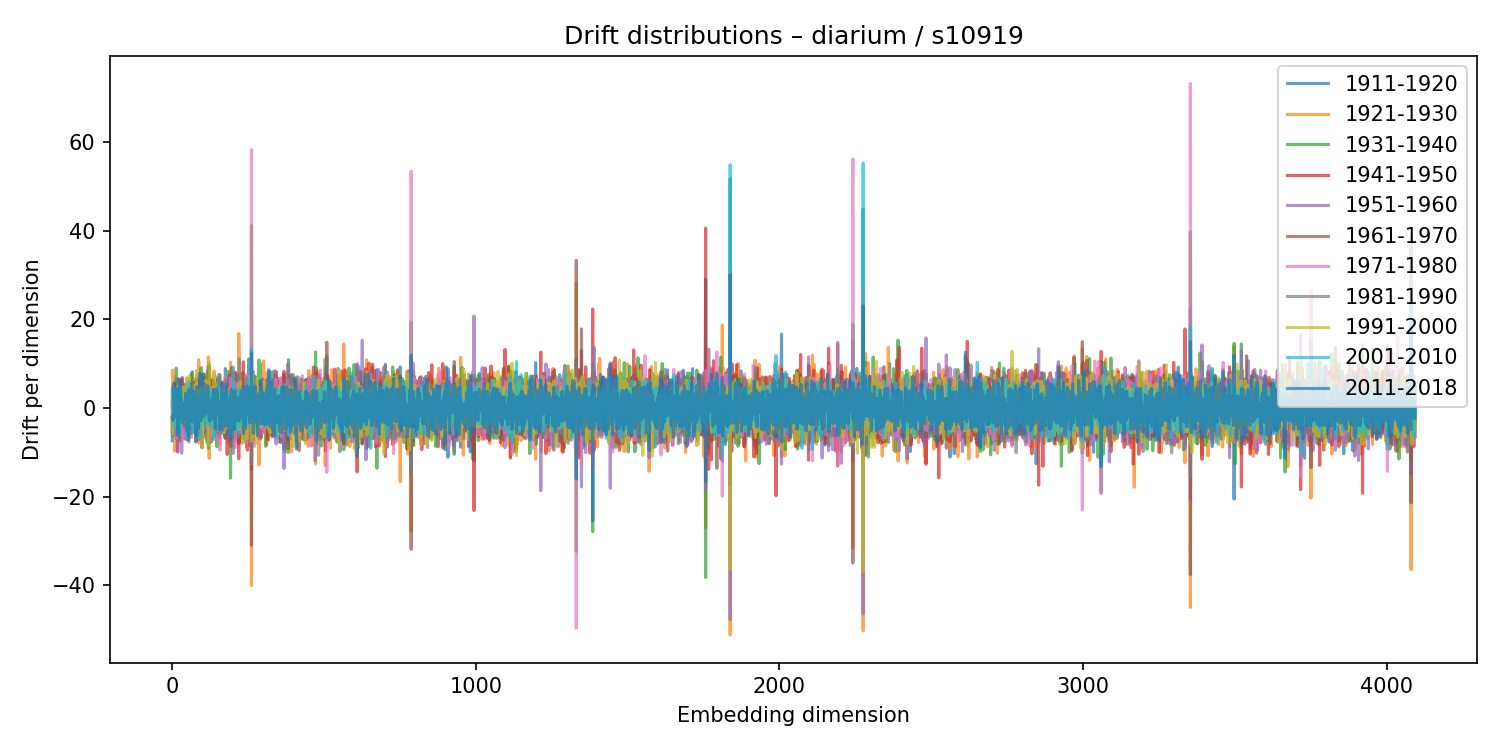

The file beside this chart, header and first rows:
1911-1920, 1921-1930, 1931-1940, 1941-1950, 1951-1960, 1961-1970, 1971-1980, 1981-1990, 1991-2000, 2001-2010, 2011-2018
-7.386, 7.645, -2.02, -5.482, 1.46, 0.6062, 0.07594, 1.48, -3.422, 4.246, -2.153
1.571, 8.554, -6.098, -0.9364, -3.473, 0.928, 3.938, 3.448, -5.886, 1.805, -2.144
-2.311, -2.315, 0.1833, -5.651, 4.324, 2.45, -2.701, -3.097, 5.105, 1.442, -2.776
-0.1537, 4.701, -2.81, -5.69, 4.851, -0.4746, 0.123, -4.134, 4.555, -1.268, -1.549
-3.827, -2.398, 3.045, -2.354, 3.656, 4.23, -5.787, -1.435, 4.716, 1.03, -2.299
5.066, 5.276, -3.794, -4.691, 1.297, 1.835, 0.9592, -6.346, 3.571, -1.663, -0.4426
-0.8631, 7.081, -2.755, -4.842, 2.154, 1.034, -0.8623, 1.267, 2.405, -3.417, 5.629
3.584, -4.285, 1.598, 5.074, -2.226, 2.286, -0.04778, -3.937, 4.556, -4.262, 1.821
0.1609, -9.683, 5.723, 0.9547, 1.641, -5.847, 4.158, -1.391, 1.231, 0.3065, 2.726
-2.04, 3.971, -1.559, -2.353, 1.149, 0.6422, 0.7072, 0.08126, -0.09624, 4.168, -0.8011
2.681, -1.814, 0.3643, -0.03497, -2.499, 0.7534, 1.91, 2.151, -3.809, -1.954, -1.892
-0.2813, -2.731, 0.1545, 1.183, -0.1561, 1.935, -1.356, 0.4806, 0.06259, -3.189, 0.9244
-4.047, 4.822, -3.291, 0.3407, 1.003, -3.873, 2.139, 3.934, -1.833, 1.486, 1.219
1.737, -7.142, 8.995, -4.059, 3.633, -0.2761, -2.467, 1.346, 0.6645, -5.185, 4.452
2.24, -2.733, 5.281, 0.4095, -2.766, 2.25, 2.27, -1.638, 0.1333, -0.02165, 2.83
-3.02, 5.724, -7.042, 1.554, -4.312, 5.629, -6.777, 1.837, 1.913, -3.941, 3.184
-0.8193, 1.243, -0.4228, -3.121, 1.327, -0.2797, -0.3738, 3.21, 2.705, -2.512, -1.833
-4.163, 6.385, -6.164, 4.541, -9.626, 6.6, -3.679, -0.9224, 0.07713, 3.983, 2.659
-1.539, -0.7418, 4.486, -9.935, 6.575, 2.857, -4.033, -0.2985, 4.621, -2.726, -0.849
-1.272, -4.927, 4.741, -5.391, 0.8937, -0.3348, -1, 6.436, -2.422, -0.3054, -6.205
-4.846, 0.7084, 0.3515, -3.422, 5.468, -2.06, -4.211, 1.621, 4.992, -3.77, 0.5894
1.714, 2.888, -4.715, 0.7504, 0.2522, 2.578, -3.907, 0.6876, -0.5474, -0.5205, 1.229
1.756, -0.4451, -1.457, 5.068, -4.25, 0.7566, -2.473, 3.735, -4.079, 2.387, -1.495
-0.1459, 5.637, -2.437, -0.6843, 2.581, -0.9933, -1.728, -0.2276, 4.392, -3.065, -0.8579
4.134, -1.692, 4.578, -5.255, -0.6134, -2.69, 2.691, -1.497, 2.055, 4.508, 1.848
-0.3504, -1.502, 3.189, -1.006, 3.958, 1.513, -3.754, 1.245, 2.139, -3.03, 6.496
5.618, -3.088, -7.426, 5.862, 5.183, -2.016, -3.876, 3.114, 2.509, -6.001, -2.513
-2.425, -5.104, 6.076, 0.6577, -1.029, 0.3741, 0.3652, -0.4283, -1.572, -1.572, 5.404
-6.73, 1.565, -1.527, -3.019, 3.094, -1.947, 2.912, 0.7949, -2.122, 4.321, -2.286
-0.1068, -5.254, 2.235, -5.546, 5.558, -1.008, 2.963, -1.66, -2.63, 1.209, 2.027
-2.626, -0.759, 2.688, -1.385, -1.528, 1.261, -1.495, 3.732, -3.979, 3.239, -0.8683
6.421, -1.056, 3.245, 3.216, -10.18, 5.316, 0.8025, -2.391, 2.44, -0.898, 1.471
3.719, -0.9292, -0.2106, 4.771, -5.759, -1.09, 3.441, -1.438, -1.47, -0.7028, 0.98
0.9801, -0.2951, -3.109, 6.885, -0.4265, -1.47, -3.836, -0.9733, 2.137, -1.811, -3.414
0.1574, -0.1634, 3.696, -4.496, 1.422, 4.674, -7.085, 3.416, -0.9694, -1.729, -3.077
-0.1323, -0.8159, -1.405, -2.373, 2.401, -3.005, -1.844, -0.3899, 4.825, 0.5919, 1.029
5.512, -3.655, 2.209, 3.631, -6.772, 2.507, -3.433, 0.5243, 1.648, -0.3196, -0.7163
-2.408, 3.997, -3.567, 2.556, -3.723, 1.605, 1.884, 0.04801, -0.5779, 1.051, 0.7443
1.323, 3.618, -3.164, -1.138, 0.4086, 0.783, -2.733, 3.123, 0.1708, -0.1631, 1.157
0.5042, -3.25, 1.898, -0.1079, 2.643, -1.164, 2.008, 1.281, -2.534, -1.56, 0.7522
0.7913, 0.1651, 0.3898, 3.365, -3.106, 1.414, -2.415, 4.833, -2.644, -1.313, -1.484
1.168, -2.364, -0.4896, 0.942, -1.689, 3.951, -4.715, -0.7018, 1.829, -1.128, 0.387
0.5777, 4.428, -6.987, 2.412, 0.7166, 2.519, -1.294, 0.07652, 0.3697, -1.224, -4.191
0.8026, -2.666, 1.381, 1.051, 1.305, -0.09539, -0.3683, -1.492, 1.833, -2.587, 0.1298
-0.1671, -2.212, 3.181, 1.269, 0.03365, 1.493, -0.4399, 1.452, -4.164, -0.6316, 3.287
2.343, 1.999, -4.434, -1.056, 0.8374, -0.4289, -1.536, 3.539, -2.567, 3.011, -2.156
2.868, -1.806, 0.03833, 0.545, -1.053, -2.6, -0.4603, 3.07, -2.673, 2.609, -2.223
-2.985, 6.335, 0.257, -5.57, 0.8958, 5.455, -6.793, 3.596, -2.888, 1.135, -4.351
-7.151, 6.793, -0.05258, -2.985, 0.3164, 2.376, -0.3745, -1.079, -0.7417, 2.227, 0.3916
-2.793, 1.127, 1.082, -4.148, 2.352, -0.9851, -0.2354, -1.516, 5.786, -1.74, -5.192
-0.4323, 2.841, -0.6823, -5.967, 1.388, 4.469, -0.9644, 0.2671, -3.536, 2.373, -2.447
0.0718, -0.1798, 1.355, 3.951, -3.853, 1.441, -3.604, -0.4856, 5.954, -6.592, 3.42
-4.111, 0.07471, 1.348, 4.427, -5.07, 3.526, -0.6115, -2.401, 0.03085, -1.318, 1.576
-2.021, -1.897, 2.543, 3.424, -4.266, -0.1816, 1.457, -2.067, 1.201, -0.3823, 2.277
1.797, -0.1, -3.499, -3.218, 1.841, 2.652, -7.685, 0.3759, 2.863, 5.949, -7.32
-3.269, 2.915, -1.811, -0.509, -0.1878, -1.441, -0.4316, -1.253, 7.168, -6.473, 2.193
-4.217, 2.908, 1.96, -2.506, 0.997, 0.3592, -5.97, 3.516, -0.5056, 1.02, 4.159
1.743, 1.561, -5.081, -0.3693, 2.365, -3.045, 3.386, -1.211, -0.2377, 1.786, 0.4249
0.8472, 0.3489, -3.082, -1.948, 3.127, 1.833, -3.193, -0.7781, 0.9144, 2.916, -2.657
-0.2159, -4.504, 4.682, 0.9511, -1.323, 2.451, -1.755, -2.894, 4.457, 0.2863, -0.5744
... 4,036 more rows
